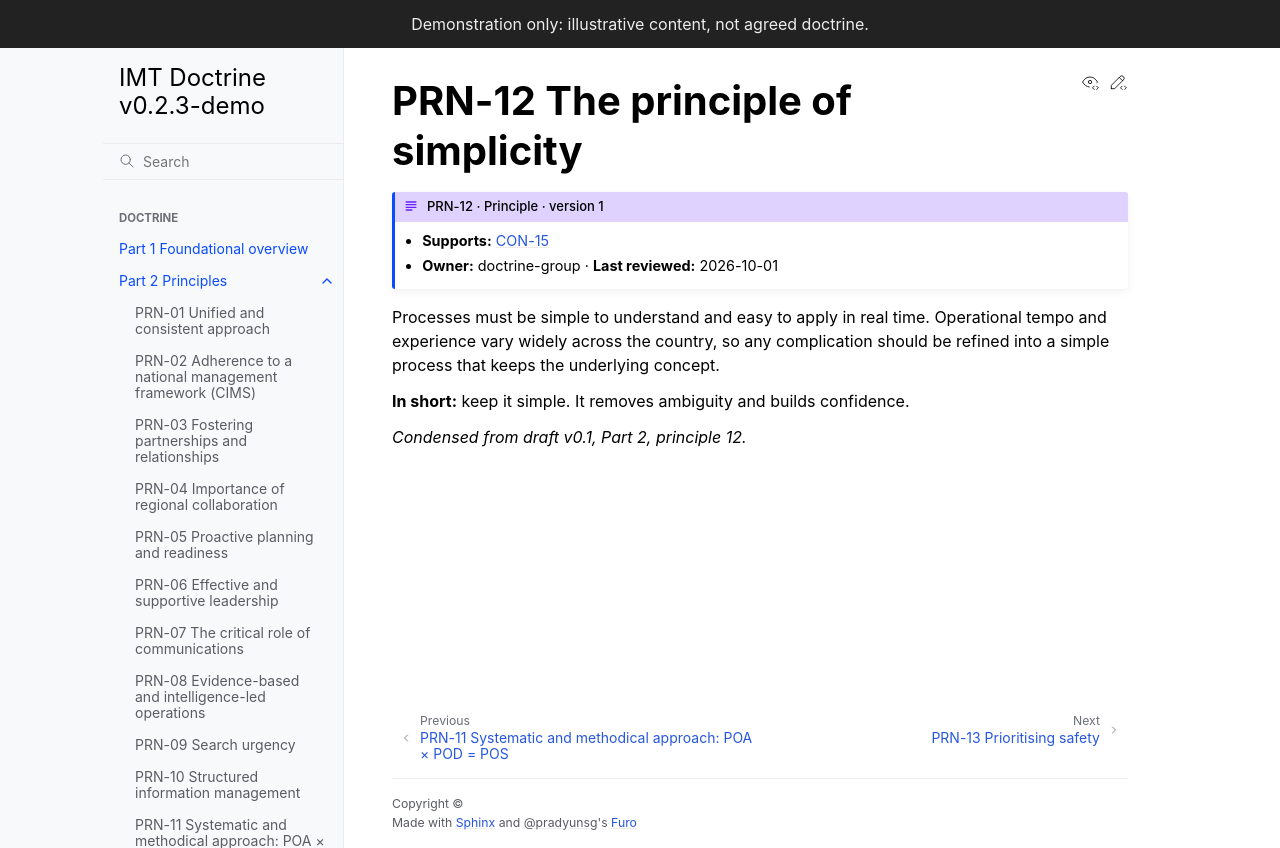

repository: schmidtnz/imt-doctrine · page: latest/part-2/prn-12-simplicity.html · generator: sphinx

---
id: PRN-12
type: principle
title: The principle of simplicity
version: 1
requires_children: [concept]
owner: doctrine-group
last_reviewed: 2026-10-01
---

# PRN-12 The principle of simplicity

Processes must be simple to understand and easy to apply in real time. Operational tempo and experience vary widely across the country, so any complication should be refined into a simple process that keeps the underlying concept.

**In short:** keep it simple. It removes ambiguity and builds confidence.

*Condensed from draft v0.1, Part 2, principle 12.*
